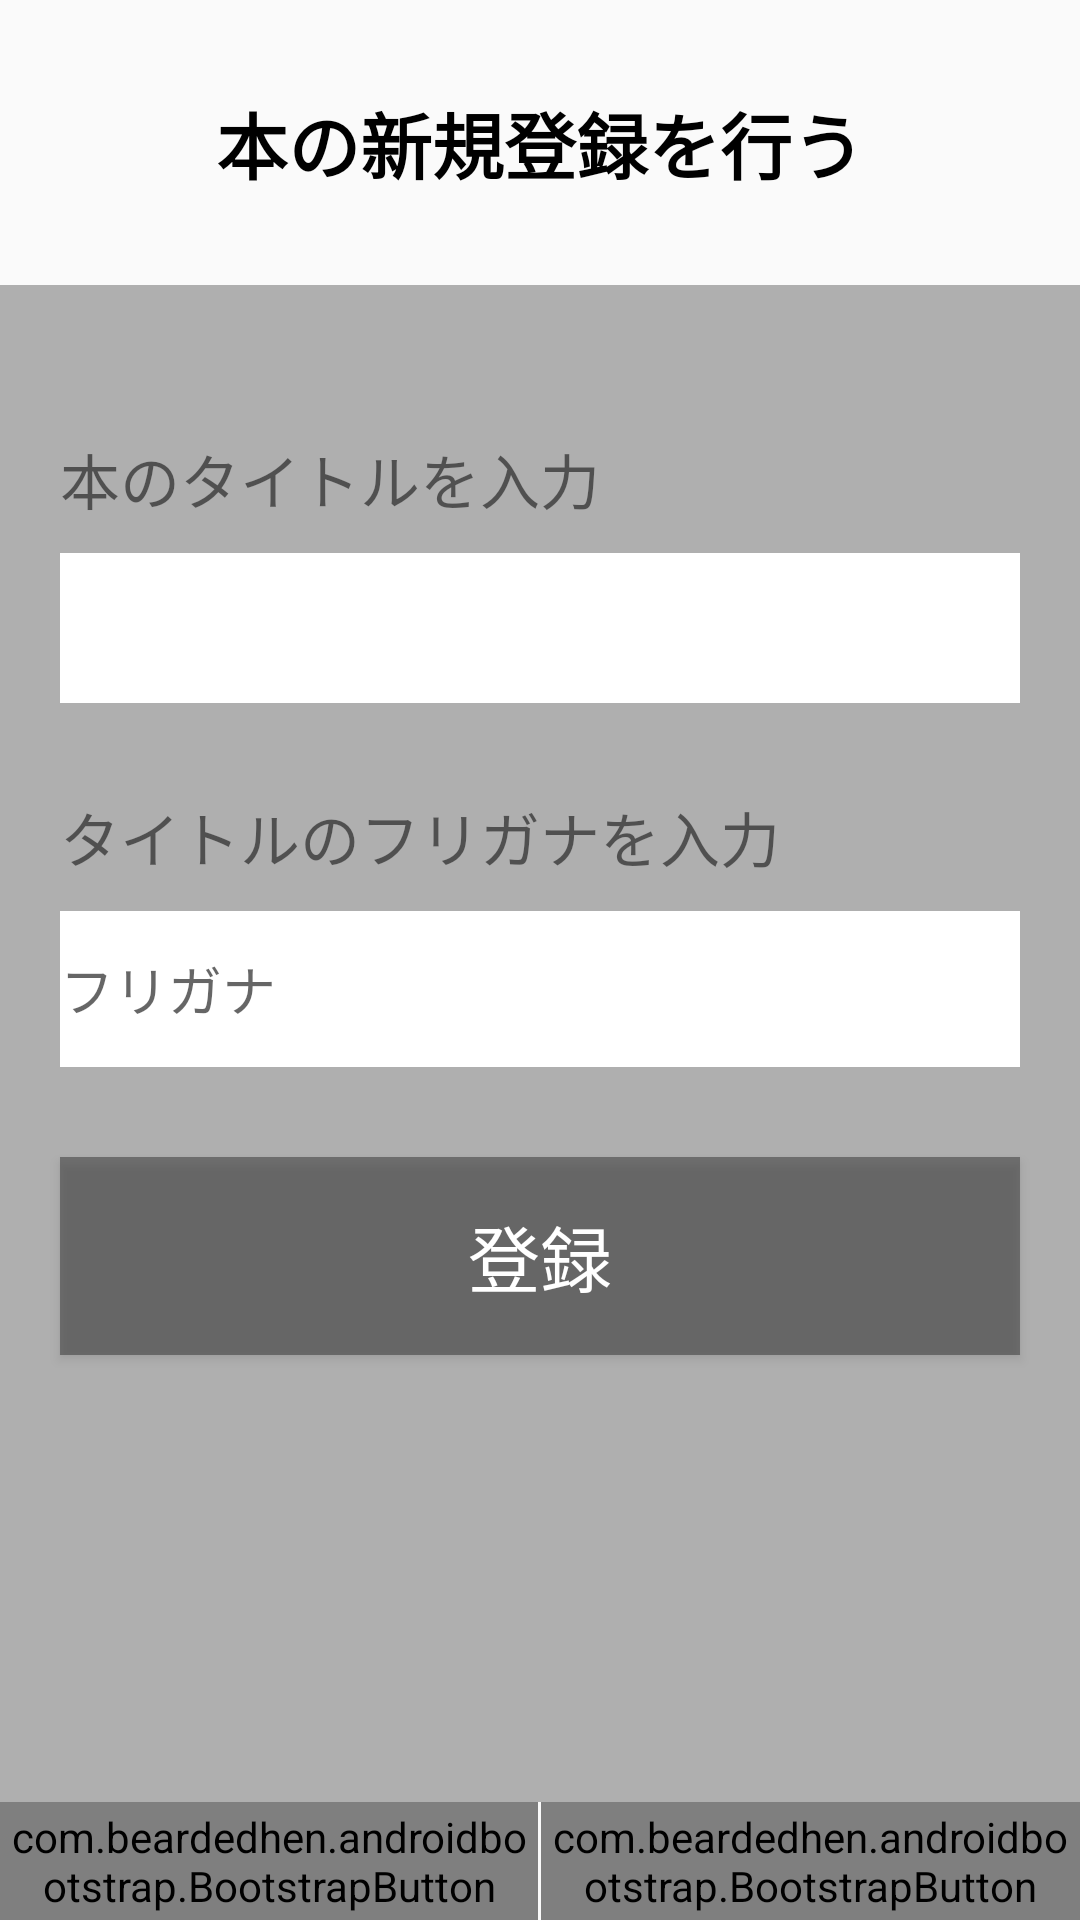

This screen was rendered from an Android layout file. Write that file and the resources it references.
<!-- AndroidManifest.xml: application theme AppTheme -->
<!-- res/layout/activity_custom_add_books.xml -->
<?xml version="1.0" encoding="utf-8"?>
<LinearLayout xmlns:android="http://schemas.android.com/apk/res/android"
    xmlns:app="http://schemas.android.com/apk/res-auto"
    android:id="@+id/layout_main"
    android:layout_width="fill_parent"
    android:layout_height="fill_parent"
    android:orientation="vertical">

    <TextView
        android:layout_width="match_parent"
        android:layout_height="wrap_content"
        android:layout_marginTop="30dp"
        android:fontFamily="sans-serif-smallcaps"
        android:gravity="center_horizontal"
        android:text="@string/addBookMenu"
        android:textColor="@color/black"
        android:textSize="24sp"
        android:textStyle="bold" />
    <LinearLayout
        android:layout_width="match_parent"
        android:layout_height="wrap_content"
        android:layout_weight="1"
        android:background="@color/mainGray"
        android:layout_marginTop="30dp"
        android:orientation="vertical">
        <TextView
            android:layout_marginTop="50dp"
            android:layout_width="match_parent"
            android:layout_height="wrap_content"
            android:text="@string/input_book_title"
            android:layout_marginLeft="20dp"
            android:textSize="20sp"/>
        <EditText
            android:id="@+id/etbookTitle"
            android:layout_width="match_parent"
            android:layout_height="wrap_content"
            android:layout_weight="0.1"
            android:background="@color/white"
            android:layout_marginTop="10dp"
            android:layout_marginBottom="30dp"
            android:layout_marginRight="20dp"
            android:layout_marginLeft="20dp"/>
        <TextView
            android:layout_width="match_parent"
            android:layout_height="wrap_content"
            android:text="@string/input_book_title_kana"
            android:layout_marginLeft="20dp"
            android:textSize="20sp"/>
        <EditText
            android:id="@+id/etBookTitleKana"
            android:layout_width="match_parent"
            android:layout_height="wrap_content"
            android:hint="@string/hurigaba"
            android:layout_weight="0.1"
            android:background="@color/white"
            android:layout_marginTop="10dp"
            android:layout_marginBottom="30dp"
            android:layout_marginRight="20dp"
            android:layout_marginLeft="20dp"/>
        <Button
            android:id="@+id/btSearch"
            android:layout_width="match_parent"
            android:layout_height="wrap_content"
            android:text="@string/addBookBtn"
            android:layout_marginRight="20dp"
            android:layout_marginLeft="20dp"
            android:layout_weight="0.07"
            android:textSize="24dp"
            android:background="@color/btGray"
            android:fontFamily="sans-serif-smallcaps"
            android:textColor="@color/white"/>
        <TextView
            android:layout_width="match_parent"
            android:layout_height="wrap_content"
            android:layout_weight="0.5"
            />

    </LinearLayout>

    
    <LinearLayout
        android:layout_width="fill_parent"
        android:layout_height="wrap_content"
        android:layout_weight="0.02"
        android:baselineAligned="false"
        android:gravity="center"
        android:orientation="horizontal" >

        <com.beardedhen.androidbootstrap.BootstrapButton
            android:id="@+id/rentalBook"
            android:layout_width="0dp"
            android:layout_height="fill_parent"
            android:layout_marginRight="1dp"
            android:layout_weight="1"
            android:drawableTop="@drawable/bookrental"
            app:bootstrapBrand="secondary"
            android:text="@string/rental"/>

        <com.beardedhen.androidbootstrap.BootstrapButton
            android:id="@+id/addBook"
            android:layout_width="0dp"
            android:layout_height="fill_parent"
            android:layout_margin="0dp"
            android:layout_weight="1"
            android:drawableTop="@drawable/pluscreate"
            app:bootstrapBrand="secondary"
            android:text="@string/addBook"
            />
    </LinearLayout>


</LinearLayout>
<!-- resources referenced by this layout -->
<resources>
  <color name="black">#000000</color>
  <color name="btGray">#80333333</color>
  <color name="mainGray">#80666666</color>
  <color name="white">#FFFFFF</color>
  <!-- drawable bookrental: png bitmap (drawable, 1222 bytes) -->
  <string name="addBook">追加</string>
  <string name="addBookBtn">登録</string>
  <string name="addBookMenu">本の新規登録を行う</string>
  <string name="hurigaba">フリガナ</string>
  <string name="input_book_title">本のタイトルを入力</string>
  <string name="input_book_title_kana">タイトルのフリガナを入力</string>
  <string name="rental">レンタル</string>
  <style name="AppTheme" parent="Theme.AppCompat.Light.DarkActionBar">
          
          <item name="colorPrimary">@color/kihada</item>
          <item name="colorPrimaryDark">@color/kihada</item>
          <item name="colorAccent">@color/colorAccent</item>
      </style>
  <color name="kihada">#80FEF263</color>
  <color name="colorAccent">#03DAC5</color>
</resources>
